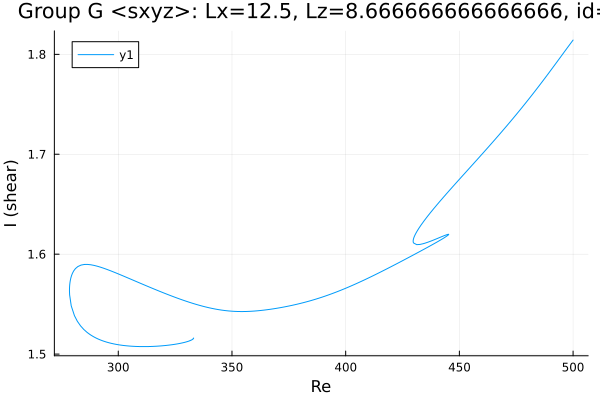

The data file committed next to this chart (first rows):
Re, shear
445.3, 1.62
445.3, 1.62
445.3, 1.62
445.3, 1.62
445.3, 1.62
445.3, 1.62
445.3, 1.62
445.3, 1.62
445.3, 1.62
445.3, 1.62
445.2, 1.619
444.8, 1.619
443.4, 1.617
442, 1.615
440.6, 1.613
439.2, 1.611
437.8, 1.609
436.3, 1.607
434.9, 1.606
433.5, 1.604
432.1, 1.602
430.7, 1.6
429.3, 1.599
427.9, 1.597
426.4, 1.595
425, 1.593
423.6, 1.592
422.2, 1.59
420.8, 1.588
419.4, 1.587
418, 1.585
416.5, 1.584
415.1, 1.582
413.7, 1.58
412.3, 1.579
410.9, 1.577
409.5, 1.576
408.1, 1.574
406.6, 1.573
405.2, 1.571
403.8, 1.57
402.4, 1.568
401, 1.567
399.6, 1.565
398.2, 1.564
396.7, 1.563
395.3, 1.562
393.9, 1.56
392.5, 1.559
391.1, 1.558
389.7, 1.557
388.3, 1.556
386.8, 1.555
385.4, 1.554
384, 1.553
382.6, 1.552
381.2, 1.551
379.8, 1.551
378.4, 1.55
376.9, 1.549
... 593 more rows
